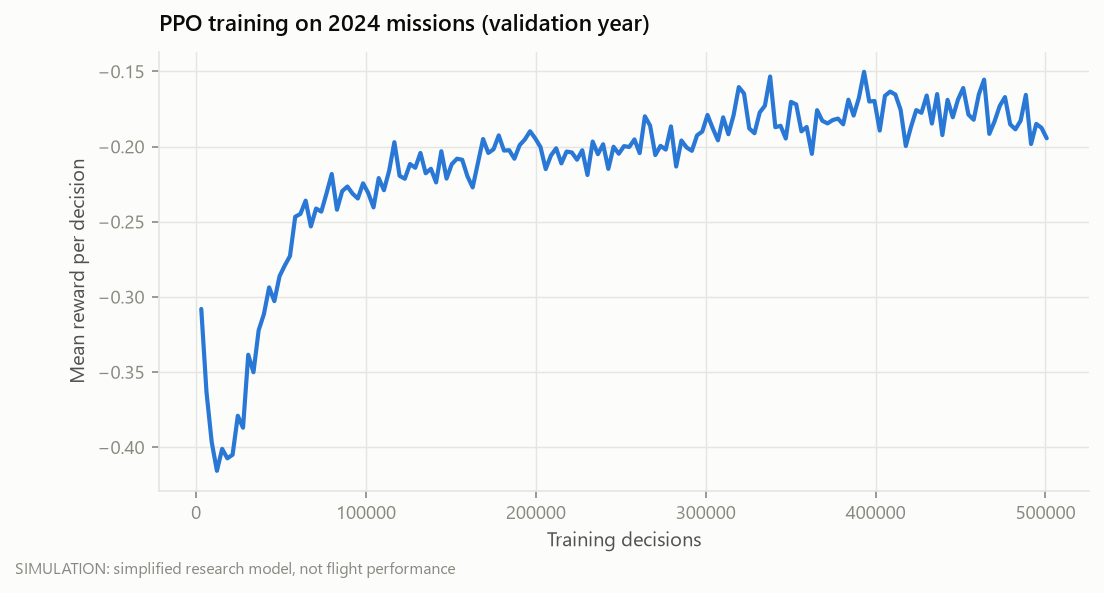

The table this chart was drawn from, first rows:
timesteps, mean_reward
3072, -0.308
6144, -0.3633
9216, -0.3967
12288, -0.4157
15360, -0.4011
18432, -0.4074
21504, -0.405
24576, -0.3791
27648, -0.3871
30720, -0.3385
33792, -0.3501
36864, -0.3222
39936, -0.3115
43008, -0.2937
46080, -0.3029
49152, -0.2862
52224, -0.2791
55296, -0.2728
58368, -0.2467
61440, -0.2448
64512, -0.236
67584, -0.2532
70656, -0.2413
73728, -0.2433
76800, -0.2311
79872, -0.2183
82944, -0.242
86016, -0.2297
89088, -0.2266
92160, -0.2314
95232, -0.2346
98304, -0.2245
101376, -0.231
104448, -0.2405
107520, -0.221
110592, -0.2291
113664, -0.2161
116736, -0.1971
119808, -0.2195
122880, -0.2215
125952, -0.2116
129024, -0.2141
132096, -0.2043
135168, -0.2178
138240, -0.2148
141312, -0.2239
144384, -0.2031
147456, -0.2213
150528, -0.2117
153600, -0.2081
156672, -0.2088
159744, -0.2198
162816, -0.2272
165888, -0.2109
168960, -0.195
172032, -0.2043
175104, -0.2018
178176, -0.1926
181248, -0.2027
184320, -0.2024
... 103 more rows
